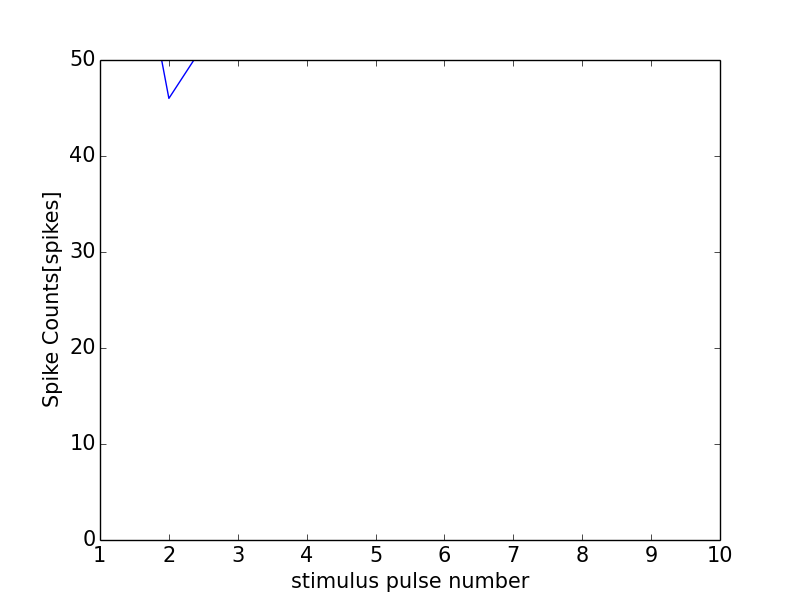

Data behind this chart, as committed beside it:
0, 0.0
0, 0
1, 84
2, 46
3, 57
4, 98
5, 75
6, 88
7, 81
8, 103
9, 60
10, 101
11, 1
